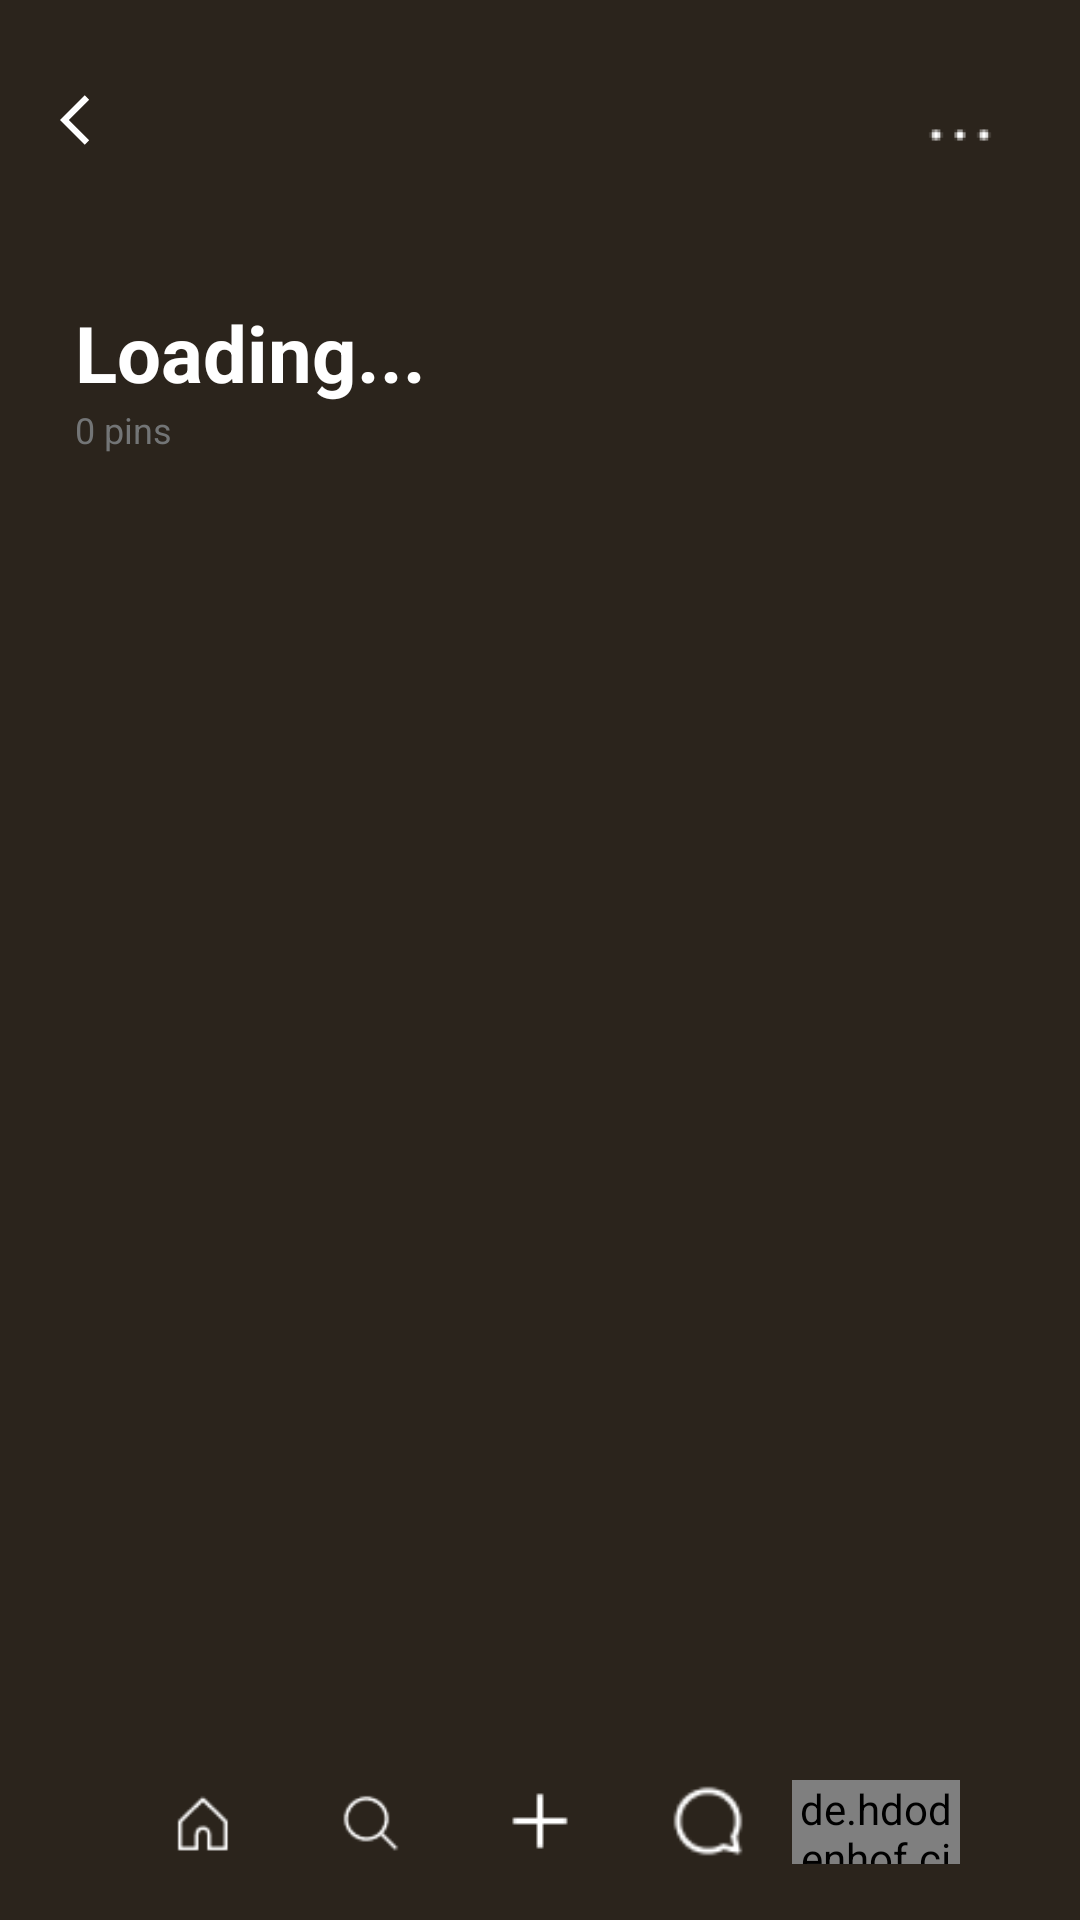

Write the Android layout XML for this screen, with the resource values it uses.
<!-- AndroidManifest.xml: application theme Theme.Decora -->
<!-- res/layout/activity_page14.xml -->
<?xml version="1.0" encoding="utf-8"?>
<RelativeLayout xmlns:android="http://schemas.android.com/apk/res/android"
    xmlns:app="http://schemas.android.com/apk/res-auto"
    xmlns:tools="http://schemas.android.com/tools"
    android:id="@+id/main"
    android:layout_width="match_parent"
    android:layout_height="match_parent"
    android:background="@color/darkbrown"
    tools:context=".Page14Activity">

    
    <RelativeLayout
        android:layout_width="wrap_content"
        android:layout_marginTop="30dp"
        android:layout_marginHorizontal="20dp"
        android:id="@+id/searching"
        android:layout_height="wrap_content">

        <ImageView
            android:layout_width="20dp"
            android:layout_height="20dp"
            android:background="@drawable/back_arrow"
            android:id="@+id/back"
            android:clickable="true"
            android:backgroundTint="@color/white"
            android:layout_gravity="center_vertical"/>

        <ImageView
            android:layout_width="30dp"
            android:layout_height="30dp"
            android:background="@drawable/img_6"
            android:clickable="true"
            android:id="@+id/detail"
            android:layout_alignParentEnd="true"
            android:layout_marginRight="5dp"
            android:backgroundTint="@color/white"
            android:layout_gravity="center_vertical"/>

        <ImageView
            android:layout_width="20dp"
            android:layout_height="20dp"
            android:background="@drawable/img_3"
            android:clickable="true"
            android:layout_toLeftOf="@id/detail"
            android:layout_centerVertical="true"
            android:layout_marginRight="10dp"
            android:backgroundTint="@color/white"/>
    </RelativeLayout>

    
    <LinearLayout
        android:layout_width="match_parent"
        android:layout_height="match_parent"
        android:layout_below="@id/searching"
        android:layout_above="@id/footer"
        android:orientation="vertical">

        
        <TextView
            android:id="@+id/boardTitle"
            android:layout_width="wrap_content"
            android:layout_height="wrap_content"
            android:text="Loading..."
            android:layout_marginLeft="25dp"
            android:layout_marginTop="40dp"
            android:textColor="@color/white"
            android:textStyle="bold"
            android:textSize="26sp"/>

        
        <TextView
            android:id="@+id/boardPinCount"
            android:layout_width="wrap_content"
            android:layout_height="wrap_content"
            android:text="0 pins"
            android:layout_marginLeft="25dp"
            android:textColor="@color/grey"
            android:textSize="12sp"/>

        
        <androidx.recyclerview.widget.RecyclerView
            android:id="@+id/rvBoardPins"
            android:layout_width="match_parent"
            android:layout_height="match_parent"
            android:layout_marginTop="15dp"
            android:paddingHorizontal="5dp"/>

    </LinearLayout>

    
    <LinearLayout
        android:id="@+id/footer"
        android:layout_width="match_parent"
        android:layout_height="60dp"
        android:layout_alignParentBottom="true"
        android:layout_marginHorizontal="40dp"
        android:orientation="horizontal"
        android:gravity="center">

        <ImageView
            android:id="@+id/home"
            android:layout_width="0dp"
            android:layout_height="40dp"
            android:layout_weight="1"
            android:src="@drawable/tab1"
            app:tint="@color/white"
            android:scaleType="centerInside"
            android:adjustViewBounds="true"
            android:clickable="true" />

        <ImageView
            android:id="@+id/search"
            android:layout_width="0dp"
            android:layout_height="40dp"
            android:layout_weight="1"
            android:src="@drawable/search"
            app:tint="@color/white"
            android:scaleType="centerInside"
            android:adjustViewBounds="true"
            android:clickable="true" />

        <ImageView
            android:id="@+id/post"
            android:layout_width="0dp"
            android:layout_height="30dp"
            android:layout_weight="1"
            android:src="@drawable/plus"
            app:tint="@color/white"
            android:layout_marginBottom="3dp"
            android:scaleType="centerInside"
            android:adjustViewBounds="true"
            android:clickable="true" />

        <ImageView
            android:id="@+id/comment"
            android:layout_width="0dp"
            android:layout_height="30dp"
            android:layout_weight="1"
            android:layout_marginBottom="3dp"
            android:src="@drawable/comment"
            app:tint="@color/white"
            android:scaleType="centerInside"
            android:adjustViewBounds="true"
            android:clickable="true" />

        <de.hdodenhof.circleimageview.CircleImageView
            android:id="@+id/prof"
            android:layout_width="0dp"
            android:layout_height="28dp"
            android:layout_weight="1"
            android:layout_gravity="center"
            android:layout_marginTop="-3dp"
            android:src="@drawable/defaultpfp"
            android:clickable="true" />
    </LinearLayout>

</RelativeLayout>
<!-- resources referenced by this layout -->
<resources>
  <color name="darkbrown">#2B241C</color>
  <color name="grey">#737576</color>
  <color name="white">#FFFFFFFF</color>
  <!-- drawable back_arrow (drawable) -->
  <vector xmlns:android="http://schemas.android.com/apk/res/android" android:autoMirrored="true" android:height="24dp" android:tint="#2D2D2D" android:viewportHeight="24" android:viewportWidth="24" android:width="24dp">
        
      <path android:fillColor="@android:color/white" android:pathData="M11.67,3.87L9.9,2.1 0,12l9.9,9.9 1.77,-1.77L3.54,12z"/>
      
  </vector>
  <!-- drawable comment: png bitmap (drawable, 473 bytes) -->
  <!-- drawable img_6: png bitmap (drawable, 228 bytes) -->
  <!-- drawable plus: png bitmap (drawable, 209 bytes) -->
  <!-- drawable search: png bitmap (drawable, 494 bytes) -->
  <!-- drawable tab1: png bitmap (drawable, 573 bytes) -->
  <style name="Theme.Decora" parent="Base.Theme.Decora" />
  <style name="Base.Theme.Decora" parent="Theme.Material3.DayNight.NoActionBar">
          
          
      </style>
</resources>
